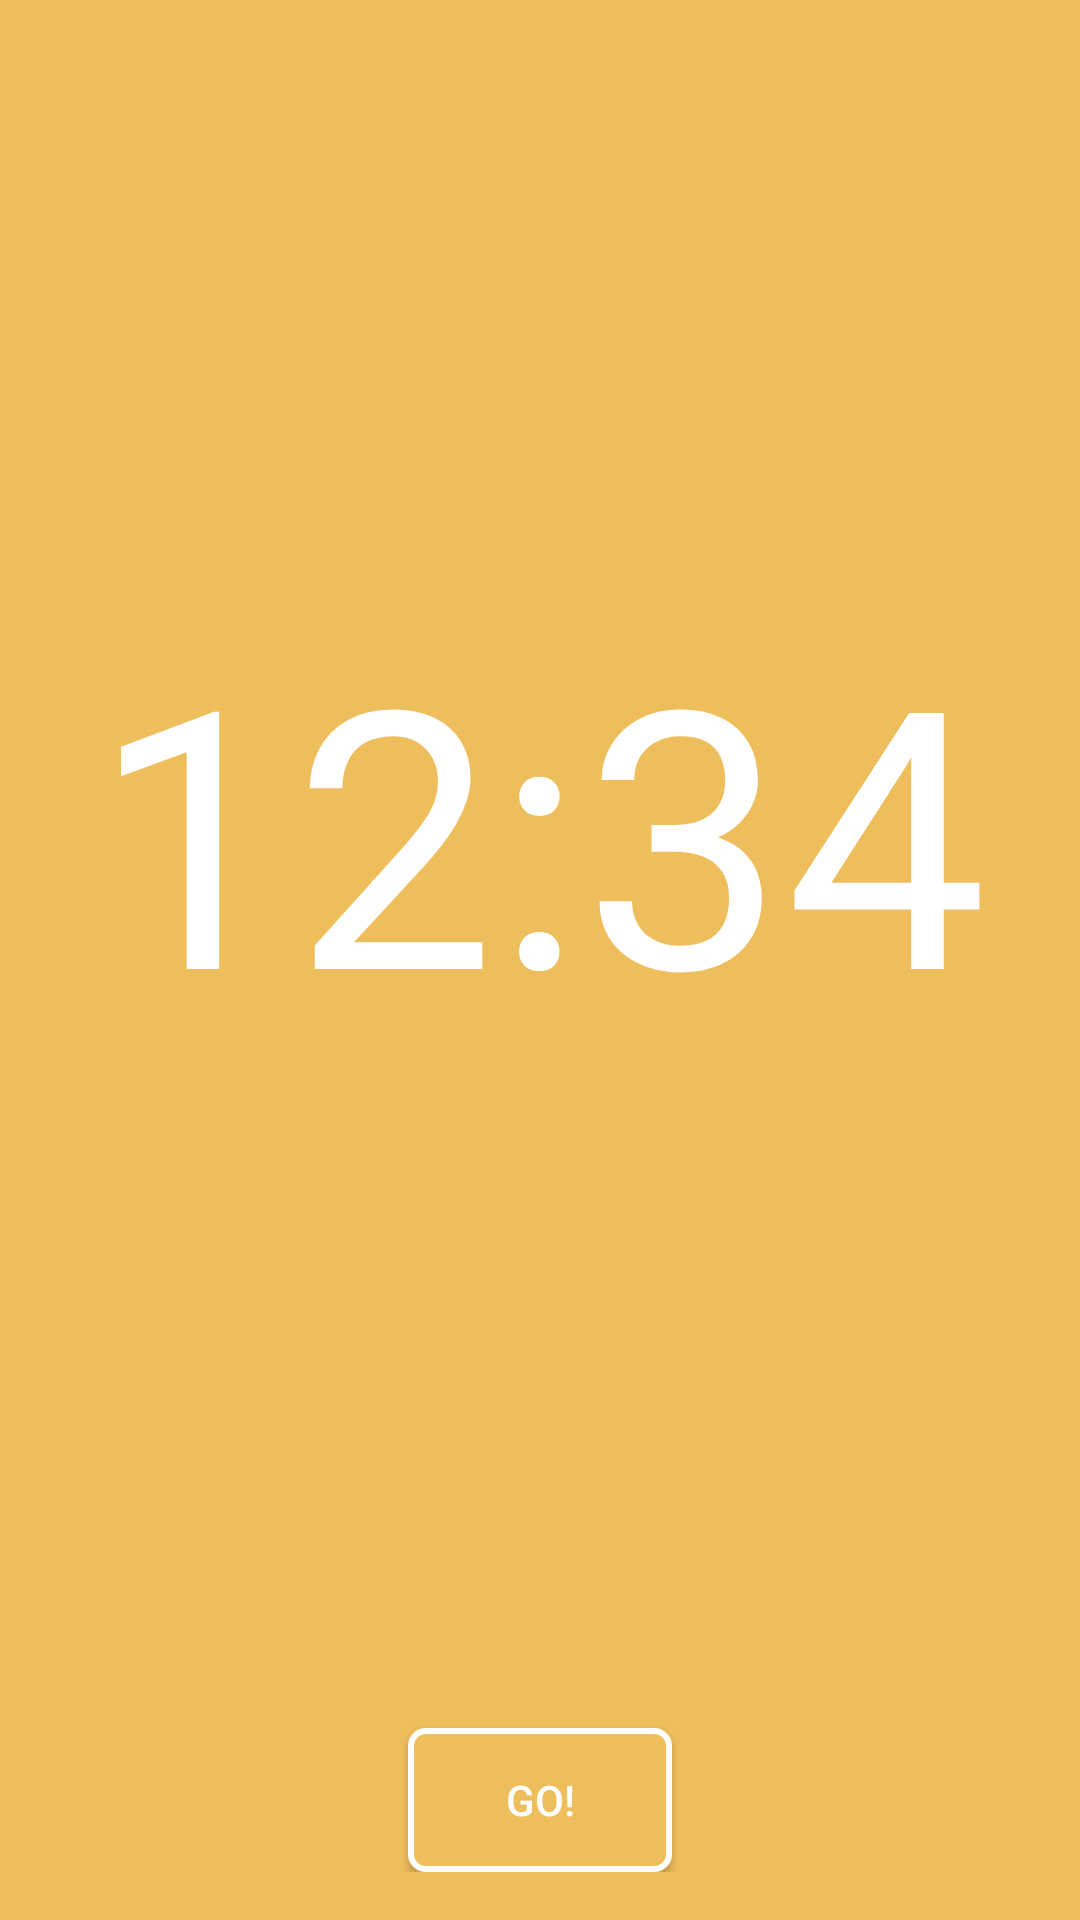

Here is an Android app screen rendered from its layout file. Give the layout XML and the strings, colors and styles it references.
<!-- AndroidManifest.xml: application theme AppTheme -->
<!-- res/layout/activity_timer.xml -->
<?xml version="1.0" encoding="utf-8"?>
<RelativeLayout xmlns:android="http://schemas.android.com/apk/res/android"
    xmlns:tools="http://schemas.android.com/tools"
    android:layout_width="match_parent"
    android:layout_height="match_parent"
    android:paddingBottom="@dimen/activity_vertical_margin"
    android:paddingLeft="@dimen/activity_horizontal_margin"
    android:paddingRight="@dimen/activity_horizontal_margin"
    android:paddingTop="@dimen/activity_vertical_margin"
    android:background="@color/mainBackground"
    tools:context="com.jurtz.android.pefectegg.TimerActivity">

    <TextView
        android:layout_width="wrap_content"
        android:layout_height="wrap_content"
        android:textAppearance="?android:attr/textAppearanceLarge"
        android:text="12:34"
        android:id="@+id/lblTimer"
        android:layout_alignParentTop="true"
        android:paddingTop="180dp"
        android:layout_centerHorizontal="true"
        android:layout_alignParentStart="false"
        android:textSize="120dp"
        android:textColor="@color/mainForeground"/>

    <Button
        android:id="@+id/cmdStartTimer"
        android:text="@string/start_timer"
        style="@style/yellowButton"
        android:layout_alignParentBottom="true"
        android:layout_centerHorizontal="true"/>
</RelativeLayout>
<!-- resources referenced by this layout -->
<resources>
  <color name="mainBackground">#EFBE5C</color>
  <color name="mainForeground">#FFFFFF</color>
  <dimen name="activity_horizontal_margin">16dp</dimen>
  <dimen name="activity_vertical_margin">16dp</dimen>
  <string name="start_timer">Go!</string>
  <style name="yellowButton">
          <item name="android:layout_width">wrap_content</item>
          <item name="android:layout_height">wrap_content</item>
          <item name="android:background">@drawable/buttonshape</item>
          <item name="android:textColor">@color/mainForeground</item>
      </style>
  <style name="AppTheme" parent="Theme.AppCompat.Light.DarkActionBar">
          
          <item name="colorPrimary">@color/colorPrimary</item>
          <item name="colorPrimaryDark">@color/colorPrimaryDark</item>
          <item name="colorAccent">@color/colorAccent</item>
          <item name="android:textColorHint">@color/mainForeground</item>
      </style>
  <!-- drawable buttonshape (drawable) -->
  <?xml version="1.0" encoding="utf-8"?>
      <shape
      xmlns:android="http://schemas.android.com/apk/res/android"
      android:shape="rectangle" >
      <corners
          android:radius="5dp"
      />
      <solid
          android:color="@color/mainBackground" />
      <padding
          android:bottom="0dp"
          android:left="20dp"
          android:right="20dp"
          android:top="0dp" />
      <stroke
          android:color="@color/mainForeground"
          android:width="2dp" />
  </shape>
  <color name="colorPrimary">#EFBE5C</color>
  <color name="colorPrimaryDark">#b1955c</color>
  <color name="colorAccent">#FFFFFF</color>
</resources>
